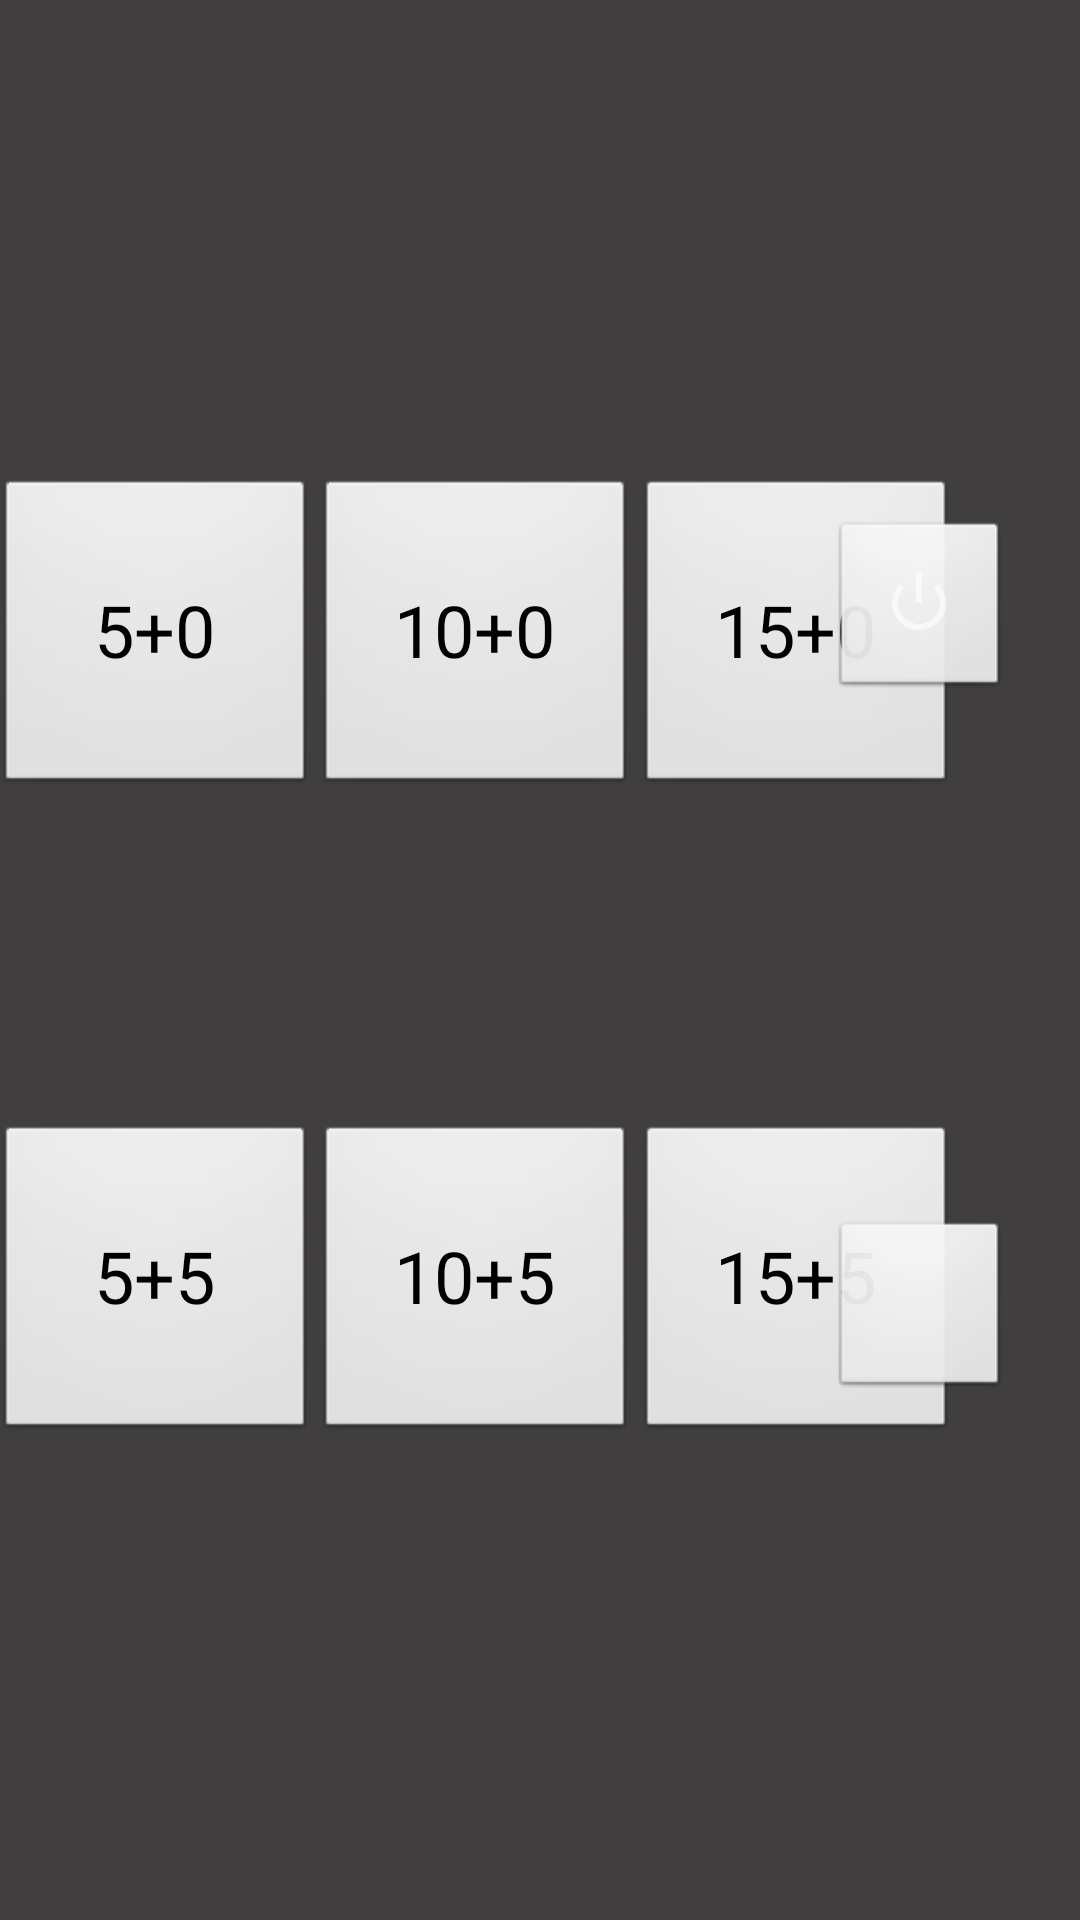

Produce the Android XML layout that renders to this screen, including the resource entries it uses.
<!-- AndroidManifest.xml: activity theme android:Theme.NoTitleBar.Fullscreen -->
<!-- res/layout/activity_settings.xml -->
<?xml version="1.0" encoding="utf-8"?>
<androidx.constraintlayout.widget.ConstraintLayout
  xmlns:android="http://schemas.android.com/apk/res/android"
  xmlns:app="http://schemas.android.com/apk/res-auto"
  xmlns:tools="http://schemas.android.com/tools"
  android:layout_width="match_parent"
  android:layout_height="match_parent"
  android:background="#403E3E"
  tools:context=".SettingsActivity">

  <Button
    android:id="@+id/timeSettingThreeZero"
    android:layout_width="107dp"
    android:layout_height="106dp"
    android:layout_marginTop="50dp"
    android:text="3+0"
    android:textSize="24sp"
    app:layout_constraintBottom_toTopOf="@+id/timeSettingThreePlusFive"
    app:layout_constraintEnd_toStartOf="@+id/timeSettingFiveZero"
    app:layout_constraintHorizontal_bias="0.5"
    app:layout_constraintStart_toStartOf="parent"
    app:layout_constraintTop_toTopOf="parent"/>
  <Button
    android:id="@+id/timeSettingFiveZero"
    android:layout_width="107dp"
    android:layout_height="106dp"
    android:layout_marginTop="50dp"
    android:text="5+0"
    android:textSize="24sp"
    app:layout_constraintBottom_toTopOf="@+id/timeSettingFivePlusFive"
    app:layout_constraintEnd_toStartOf="@+id/timeSettingTenZero"
    app:layout_constraintHorizontal_bias="0.5"
    app:layout_constraintStart_toEndOf="@+id/timeSettingThreeZero"
    app:layout_constraintTop_toTopOf="parent"/>
  <Button
    android:id="@+id/timeSettingTenZero"
    android:layout_width="107dp"
    android:layout_height="106dp"
    android:layout_marginTop="50dp"
    android:text="10+0"
    android:textSize="24sp"
    app:layout_constraintBottom_toTopOf="@+id/timeSettingTenPlusFive"
    app:layout_constraintEnd_toStartOf="@+id/timeSettingFifteenZero"
    app:layout_constraintHorizontal_bias="0.5"
    app:layout_constraintStart_toEndOf="@+id/timeSettingFiveZero"
    app:layout_constraintTop_toTopOf="parent"/>
  <Button
    android:id="@+id/timeSettingFifteenZero"
    android:layout_width="107dp"
    android:layout_height="106dp"
    android:layout_marginTop="50dp"
    android:layout_marginEnd="150dp"
    android:text="15+0"
    android:textSize="24sp"
    app:layout_constraintBottom_toTopOf="@+id/timeSettingFifteenPlusFive"
    app:layout_constraintEnd_toEndOf="parent"
    app:layout_constraintHorizontal_bias="0.5"
    app:layout_constraintStart_toEndOf="@+id/timeSettingTenZero"
    app:layout_constraintTop_toTopOf="parent"/>
  <Button
    android:id="@+id/timeSettingThreePlusFive"
    android:layout_width="107dp"
    android:layout_height="106dp"
    android:layout_marginBottom="50dp"
    android:text="3+5"
    android:textSize="24sp"
    app:layout_constraintBottom_toBottomOf="parent"
    app:layout_constraintEnd_toStartOf="@+id/timeSettingFivePlusFive"
    app:layout_constraintHorizontal_bias="0.71"
    app:layout_constraintStart_toStartOf="parent"
    app:layout_constraintTop_toBottomOf="@+id/timeSettingThreeZero"/>
  <Button
    android:id="@+id/timeSettingFivePlusFive"
    android:layout_width="107dp"
    android:layout_height="106dp"
    android:layout_marginBottom="50dp"
    android:text="5+5"
    android:textSize="24sp"
    app:layout_constraintBottom_toBottomOf="parent"
    app:layout_constraintEnd_toStartOf="@+id/timeSettingTenPlusFive"
    app:layout_constraintHorizontal_bias="0.5"
    app:layout_constraintStart_toEndOf="@+id/timeSettingThreePlusFive"
    app:layout_constraintTop_toBottomOf="@+id/timeSettingFiveZero"/>
  <Button
    android:id="@+id/timeSettingTenPlusFive"
    android:layout_width="107dp"
    android:layout_height="106dp"
    android:layout_marginBottom="50dp"
    android:text="10+5"
    android:textSize="24sp"
    app:layout_constraintBottom_toBottomOf="parent"
    app:layout_constraintEnd_toStartOf="@+id/timeSettingFifteenPlusFive"
    app:layout_constraintHorizontal_bias="0.5"
    app:layout_constraintStart_toEndOf="@+id/timeSettingFivePlusFive"
    app:layout_constraintTop_toBottomOf="@+id/timeSettingTenZero"/>
  <Button
    android:id="@+id/timeSettingFifteenPlusFive"
    android:layout_width="107dp"
    android:layout_height="106dp"
    android:layout_marginBottom="50dp"
    android:layout_marginEnd="150dp"
    android:text="15+5"
    android:textSize="24sp"
    app:layout_constraintBottom_toBottomOf="parent"
    app:layout_constraintEnd_toEndOf="parent"
    app:layout_constraintHorizontal_bias="0.5"
    app:layout_constraintStart_toEndOf="@+id/timeSettingTenPlusFive"
    app:layout_constraintTop_toBottomOf="@+id/timeSettingFifteenZero"/>
  <ImageButton
    android:id="@+id/exitButton"
    android:layout_width="60dp"
    android:layout_height="60dp"
    android:src="@android:drawable/ic_lock_power_off"
    app:layout_constraintBottom_toTopOf="@+id/settingsCancelButton"
    app:layout_constraintEnd_toEndOf="parent"
    app:layout_constraintHorizontal_bias="0.922"
    app:layout_constraintStart_toStartOf="parent"
    app:layout_constraintTop_toTopOf="parent"/>
  <ImageButton
    android:id="@+id/settingsCancelButton"
    android:layout_width="60dp"
    android:layout_height="60dp"
    app:layout_constraintBottom_toBottomOf="parent"
    app:layout_constraintEnd_toEndOf="parent"
    app:layout_constraintHorizontal_bias="0.922"
    app:layout_constraintStart_toStartOf="parent"
    app:layout_constraintTop_toBottomOf="@+id/exitButton"
    app:srcCompat="@android:drawable/ic_menu_close_clear_cancel"/>
</androidx.constraintlayout.widget.ConstraintLayout>
<!-- resources referenced by this layout -->
<resources>

</resources>
